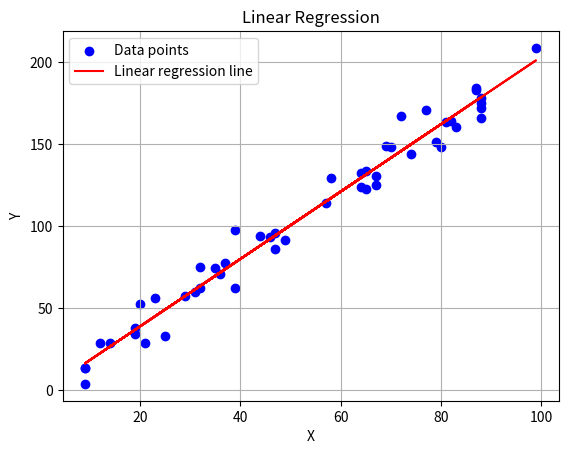

This figure's Python source:
import matplotlib.pyplot as plt
import numpy as np

def linear_regression(x, y):
    n = len(x)
    sum_x = sum(x)
    sum_y = sum(y)
    sum_xy = sum([xi * yi for xi, yi in zip(x, y)])
    sum_x_sqr = sum([xi ** 2 for xi in x])

    # Calculate slope (m) and y-intercept (b)
    m = (n * sum_xy - sum_x * sum_y) / (n * sum_x_sqr - sum_x ** 2)
    b = (sum_y - m * sum_x) / n

    return m, b

def predict(m, b, x):
    y = m * x + b
    return y

np.random.seed(0)
x = np.random.randint(0, 100, 50)
y = 2 * x + np.random.normal(0, 10, 50)

m, b = linear_regression(x, y)
print("Slope (m):", m)
print("Y-intercept (b):", b)


# Predict for a new value of x
new_x = 6
y_pred = predict(m, b, new_x)
print("Predicted y for x =", new_x, ":", y_pred)

# Plotting
plt.scatter(x, y, color='blue', label='Data points')
plt.plot(x, [predict(m, b, i) for i in x], color='red', label='Linear regression line')
plt.xlabel('X')
plt.ylabel('Y')
plt.title('Linear Regression')
plt.grid(True)
plt.legend()
plt.show()
